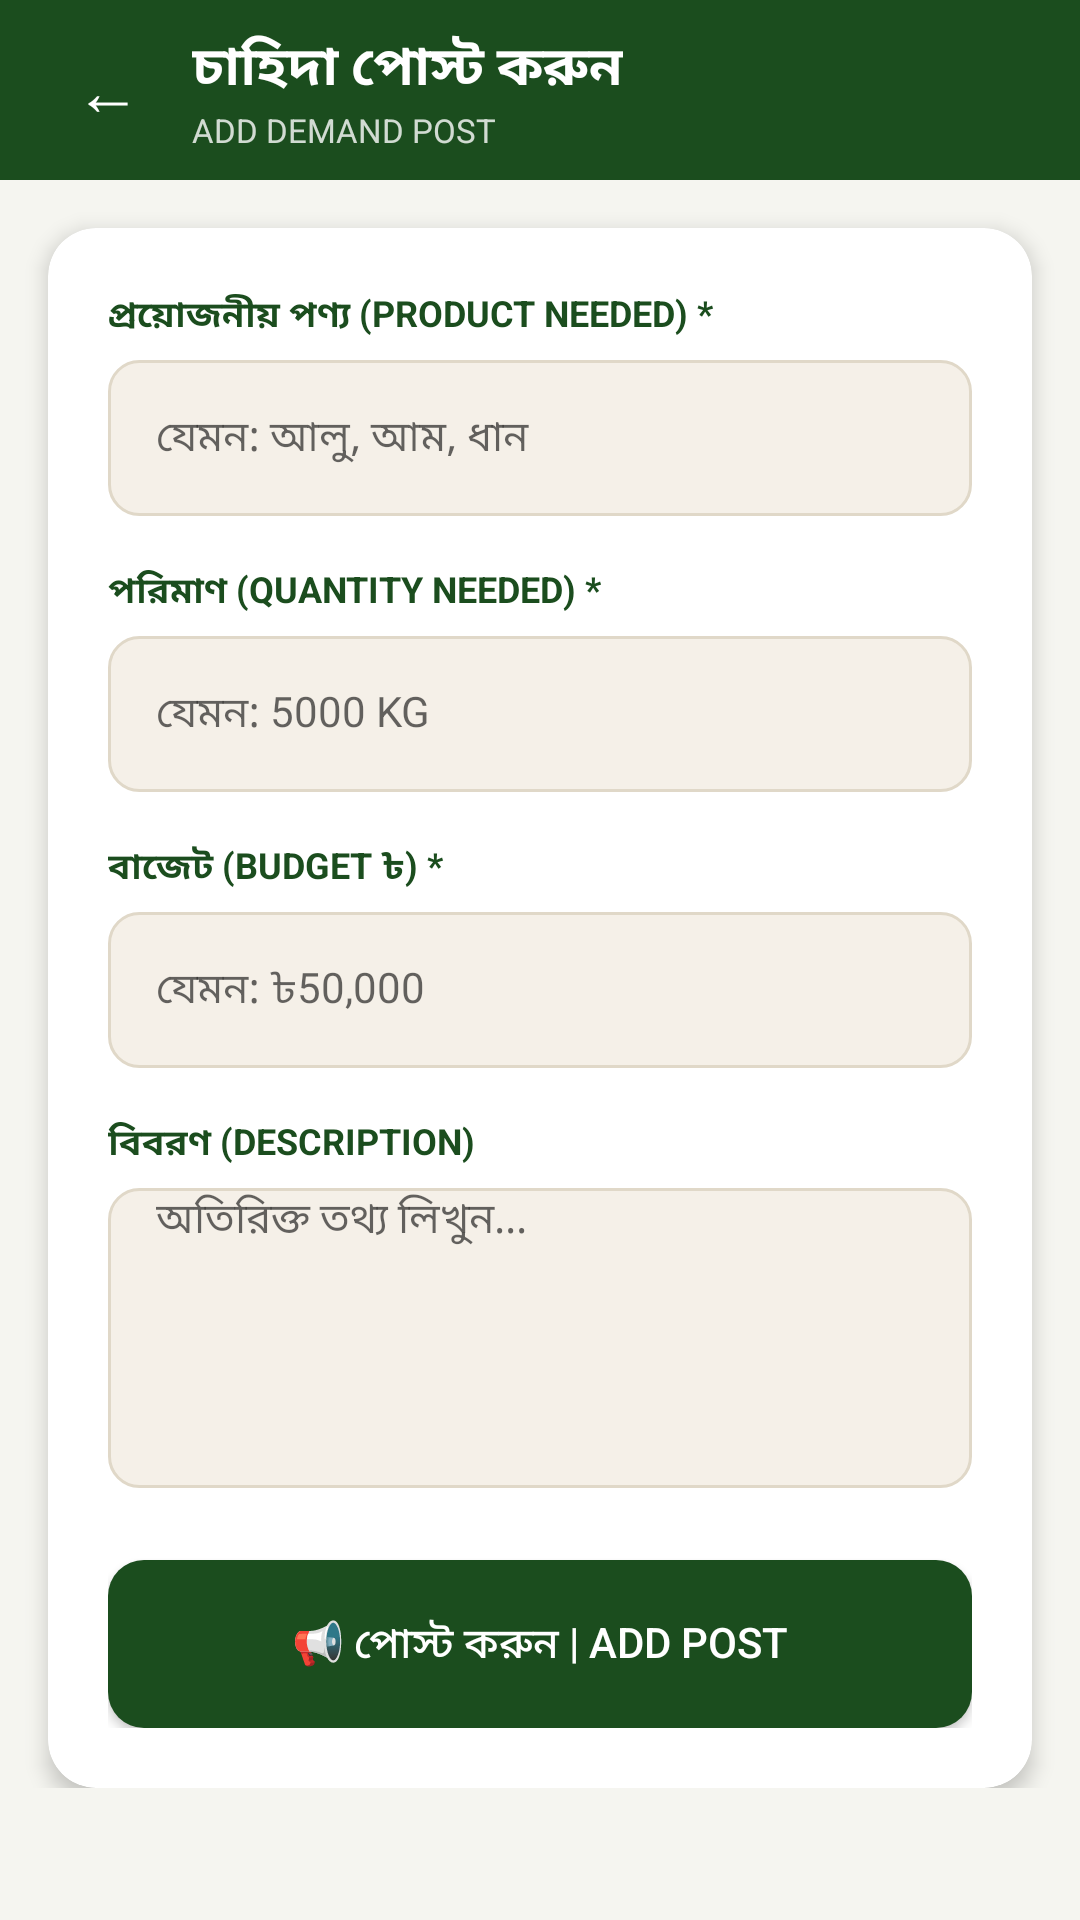

This screen was rendered from an Android layout file. Write that file and the resources it references.
<!-- AndroidManifest.xml: application theme Theme.Uthsob3O -->
<!-- res/layout/activity_add_post.xml -->
<?xml version="1.0" encoding="utf-8"?>
<ScrollView
    xmlns:android="http://schemas.android.com/apk/res/android"
    xmlns:app="http://schemas.android.com/apk/res-auto"
    android:layout_width="match_parent"
    android:layout_height="match_parent"
    android:background="@color/off_white">

    <androidx.constraintlayout.widget.ConstraintLayout
        android:layout_width="match_parent"
        android:layout_height="wrap_content"
        android:paddingBottom="40dp">

        <LinearLayout
            android:id="@+id/top_bar"
            android:layout_width="match_parent"
            android:layout_height="60dp"
            android:orientation="horizontal"
            android:gravity="center_vertical"
            android:paddingStart="16dp"
            android:paddingEnd="16dp"
            android:background="@color/dark_green"
            app:layout_constraintTop_toTopOf="parent">

            <TextView
                android:id="@+id/btn_back"
                android:layout_width="40dp"
                android:layout_height="40dp"
                android:text="←"
                android:textSize="22sp"
                android:textColor="@color/white"
                android:gravity="center"/>

            <LinearLayout
                android:layout_width="0dp"
                android:layout_height="wrap_content"
                android:layout_weight="1"
                android:orientation="vertical"
                android:layout_marginStart="8dp">

                <TextView
                    android:layout_width="wrap_content"
                    android:layout_height="wrap_content"
                    android:text="চাহিদা পোস্ট করুন"
                    android:textColor="@color/white"
                    android:textSize="18sp"
                    android:textStyle="bold"/>

                <TextView
                    android:layout_width="wrap_content"
                    android:layout_height="wrap_content"
                    android:text="ADD DEMAND POST"
                    android:textColor="#CCFFFFFF"
                    android:textSize="11sp"/>
            </LinearLayout>
        </LinearLayout>

        <androidx.cardview.widget.CardView
            android:id="@+id/form_card"
            android:layout_width="0dp"
            android:layout_height="wrap_content"
            android:layout_marginStart="16dp"
            android:layout_marginEnd="16dp"
            android:layout_marginTop="16dp"
            app:cardCornerRadius="16dp"
            app:cardElevation="4dp"
            app:cardBackgroundColor="@color/white"
            app:layout_constraintTop_toBottomOf="@id/top_bar"
            app:layout_constraintStart_toStartOf="parent"
            app:layout_constraintEnd_toEndOf="parent">

            <LinearLayout
                android:layout_width="match_parent"
                android:layout_height="wrap_content"
                android:orientation="vertical"
                android:padding="20dp">

                <TextView android:layout_width="wrap_content"
                    android:layout_height="wrap_content"
                    android:text="প্রয়োজনীয় পণ্য (PRODUCT NEEDED) *"
                    android:textColor="@color/dark_green"
                    android:textSize="12sp" android:textStyle="bold"
                    android:layout_marginBottom="6dp"/>
                <EditText android:id="@+id/et_product_needed"
                    android:layout_width="match_parent"
                    android:layout_height="52dp"
                    android:hint="যেমন: আলু, আম, ধান"
                    android:background="@drawable/bg_input_field"
                    android:paddingStart="16dp" android:paddingEnd="16dp"
                    android:textSize="14sp" android:layout_marginBottom="16dp"/>

                <TextView android:layout_width="wrap_content"
                    android:layout_height="wrap_content"
                    android:text="পরিমাণ (QUANTITY NEEDED) *"
                    android:textColor="@color/dark_green"
                    android:textSize="12sp" android:textStyle="bold"
                    android:layout_marginBottom="6dp"/>
                <EditText android:id="@+id/et_quantity"
                    android:layout_width="match_parent"
                    android:layout_height="52dp"
                    android:hint="যেমন: 5000 KG"
                    android:background="@drawable/bg_input_field"
                    android:paddingStart="16dp" android:paddingEnd="16dp"
                    android:textSize="14sp" android:layout_marginBottom="16dp"/>

                <TextView android:layout_width="wrap_content"
                    android:layout_height="wrap_content"
                    android:text="বাজেট (BUDGET ৳) *"
                    android:textColor="@color/dark_green"
                    android:textSize="12sp" android:textStyle="bold"
                    android:layout_marginBottom="6dp"/>
                <EditText android:id="@+id/et_budget"
                    android:layout_width="match_parent"
                    android:layout_height="52dp"
                    android:hint="যেমন: ৳50,000"
                    android:background="@drawable/bg_input_field"
                    android:paddingStart="16dp" android:paddingEnd="16dp"
                    android:inputType="number"
                    android:textSize="14sp" android:layout_marginBottom="16dp"/>

                <TextView android:layout_width="wrap_content"
                    android:layout_height="wrap_content"
                    android:text="বিবরণ (DESCRIPTION)"
                    android:textColor="@color/dark_green"
                    android:textSize="12sp" android:textStyle="bold"
                    android:layout_marginBottom="6dp"/>
                <EditText android:id="@+id/et_description"
                    android:layout_width="match_parent"
                    android:layout_height="100dp"
                    android:hint="অতিরিক্ত তথ্য লিখুন..."
                    android:background="@drawable/bg_input_field"
                    android:paddingStart="16dp" android:paddingEnd="16dp"
                    android:inputType="textMultiLine"
                    android:gravity="top"
                    android:textSize="14sp" android:layout_marginBottom="24dp"/>

                <ProgressBar android:id="@+id/progress_bar"
                    android:layout_width="wrap_content"
                    android:layout_height="wrap_content"
                    android:layout_gravity="center"
                    android:visibility="gone"
                    android:indeterminateTint="@color/dark_green"
                    android:layout_marginBottom="8dp"/>

                <Button android:id="@+id/btn_submit"
                    android:layout_width="match_parent"
                    android:layout_height="56dp"
                    android:text="📢 পোস্ট করুন | ADD POST"
                    android:textColor="@color/white"
                    android:textSize="14sp"
                    android:background="@drawable/btn_green_solid"/>

            </LinearLayout>
        </androidx.cardview.widget.CardView>

    </androidx.constraintlayout.widget.ConstraintLayout>
</ScrollView>
<!-- resources referenced by this layout -->
<resources>
  <color name="dark_green">#1B4D1E</color>
  <color name="off_white">#F5F5F0</color>
  <color name="white">#FFFFFF</color>
  <!-- drawable bg_input_field (drawable) -->
  <?xml version="1.0" encoding="utf-8"?>
  <shape xmlns:android="http://schemas.android.com/apk/res/android"
      android:shape="rectangle">
      <solid android:color="#F5F0E8"/>
      <corners android:radius="10dp"/>
      <stroke android:width="1dp" android:color="#E0D8C8"/>
  </shape>
  <!-- drawable btn_green_solid (drawable) -->
  <?xml version="1.0" encoding="utf-8"?>
  <shape xmlns:android="http://schemas.android.com/apk/res/android"
      android:shape="rectangle">
      <solid android:color="#1B4D1E"/>
      <corners android:radius="12dp"/>
  </shape>
  <style name="Theme.Uthsob3O" parent="Theme.MaterialComponents.Light.NoActionBar">
          <item name="colorPrimary">@color/dark_green</item>
          <item name="colorPrimaryVariant">@color/bright_green</item>
          <item name="colorOnPrimary">@color/white</item>
          <item name="colorSecondary">@color/bright_green</item>
          <item name="android:windowBackground">@color/white</item>
          <item name="android:statusBarColor">@color/dark_green</item>
      </style>
  <color name="bright_green">#4CAF50</color>
</resources>
